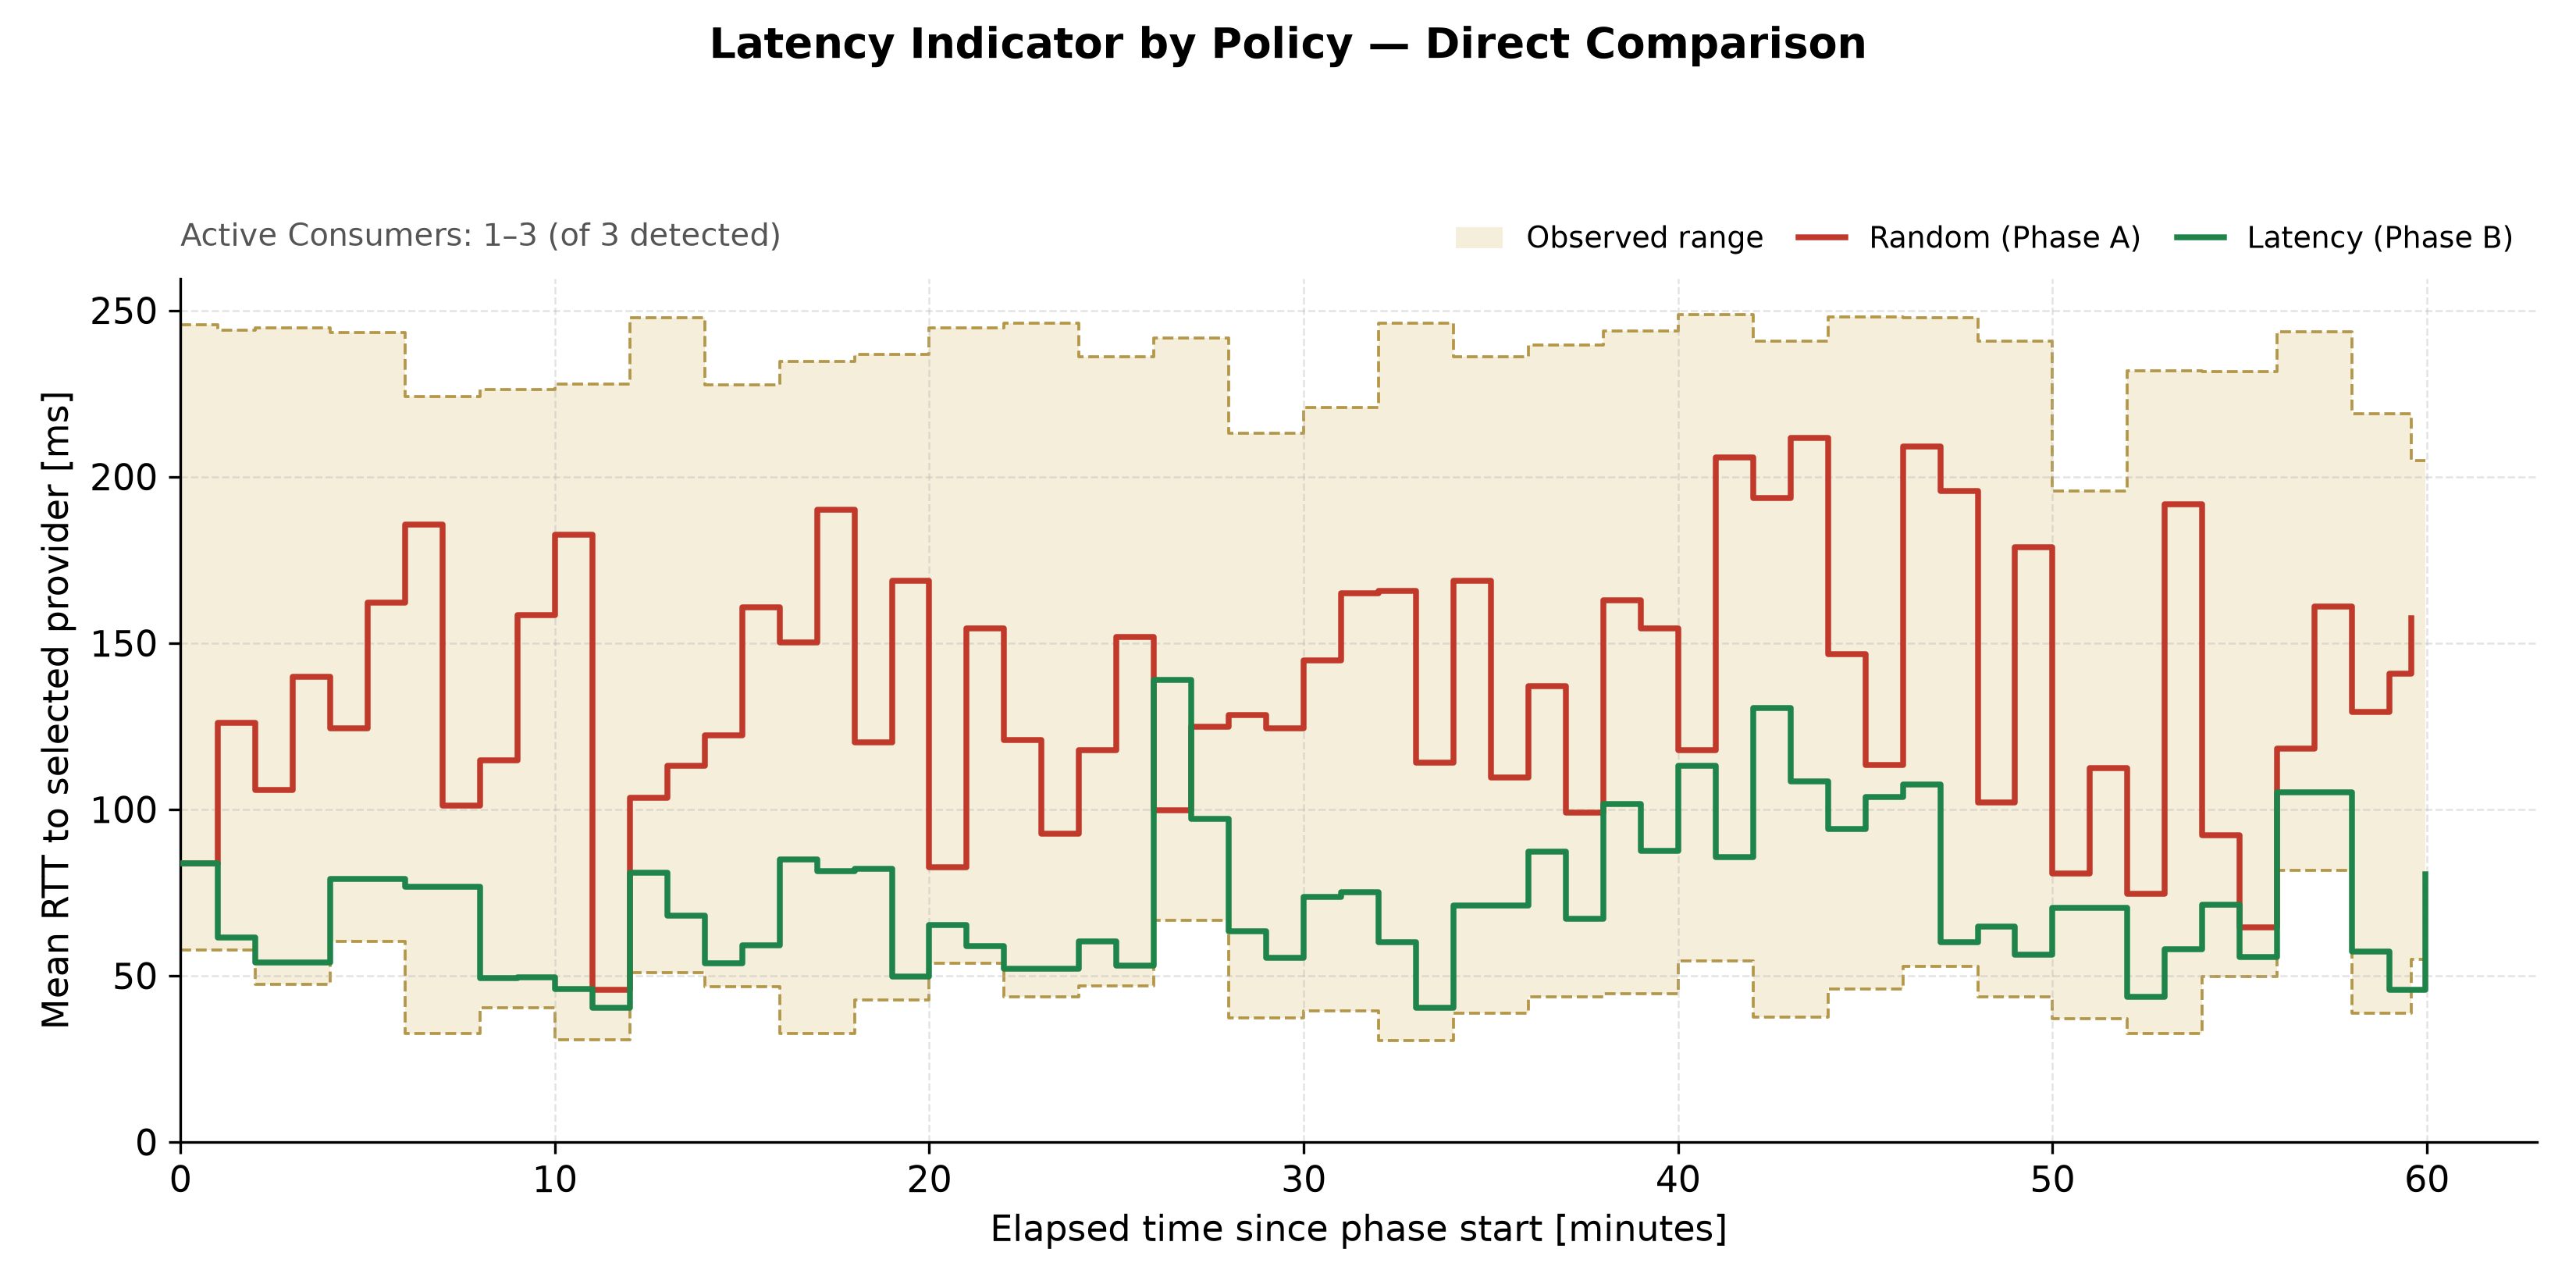

Data behind this chart, as committed beside it:
timestamp, elapsed_minutes, phase, policy, active_consumers, mean_rtt_ms, sum_rtt_ms, band_floor, band_ceiling, band_observed_pairs, band_coverage, phase_band_floor, phase_band_ceiling
2026-09-14T11:32:26.609490+0000, 0.0, phase-a, Random, 1, 83.68, 83.68, 57.69, 245.7, 17, 0.8095, 57.69, 245.7
2026-09-14T11:33:26.609490+0000, 1.0, phase-a, Random, 3, 126.1, 378.2, 57.69, 245.7, 17, 0.8095, 57.69, 245.7
2026-09-14T11:34:26.609490+0000, 2.0, phase-a, Random, 3, 105.7, 317.2, 47.29, 244.7, 18, 0.8571, 47.29, 244.7
2026-09-14T11:35:26.609490+0000, 3.0, phase-a, Random, 3, 139.7, 419.2, 47.29, 244.7, 18, 0.8571, 47.29, 244.7
2026-09-14T11:36:26.609490+0000, 4.0, phase-a, Random, 3, 124.4, 373.2, 60.31, 243.4, 15, 0.7143, 60.31, 243.4
2026-09-14T11:37:26.609490+0000, 5.0, phase-a, Random, 3, 162, 486.1, 60.31, 243.4, 15, 0.7143, 60.31, 243.4
2026-09-14T11:38:26.609490+0000, 6.0, phase-a, Random, 3, 185.7, 557.1, 32.7, 224.1, 16, 0.7619, 32.7, 224.1
2026-09-14T11:39:26.609490+0000, 7.0, phase-a, Random, 3, 101, 303.1, 32.7, 224.1, 16, 0.7619, 32.7, 224.1
2026-09-14T11:40:26.609490+0000, 8.0, phase-a, Random, 3, 114.7, 344.2, 40.38, 226.1, 16, 0.7619, 40.38, 226.1
2026-09-14T11:41:26.609490+0000, 9.0, phase-a, Random, 3, 158.4, 475.2, 40.38, 226.1, 16, 0.7619, 40.38, 226.1
2026-09-14T11:42:26.609490+0000, 10.0, phase-a, Random, 3, 182.5, 547.4, 30.72, 227.8, 18, 0.8571, 30.72, 227.8
2026-09-14T11:43:26.609490+0000, 11.0, phase-a, Random, 3, 45.67, 137, 30.72, 227.8, 18, 0.8571, 30.72, 227.8
2026-09-14T11:44:26.609490+0000, 12.0, phase-a, Random, 3, 103.4, 310.1, 50.97, 247.8, 18, 0.8571, 50.97, 247.8
2026-09-14T11:45:26.609490+0000, 13.0, phase-a, Random, 3, 113, 339.1, 50.97, 247.8, 18, 0.8571, 50.97, 247.8
2026-09-14T11:46:26.609490+0000, 14.0, phase-a, Random, 3, 122.4, 367.1, 46.65, 227.7, 15, 0.7143, 46.65, 227.7
2026-09-14T11:47:26.609490+0000, 15.0, phase-a, Random, 3, 160.7, 482.2, 46.65, 227.7, 15, 0.7143, 46.65, 227.7
2026-09-14T11:48:26.609490+0000, 16.0, phase-a, Random, 3, 150.1, 450.3, 32.56, 234.7, 16, 0.7619, 32.56, 234.7
2026-09-14T11:49:26.609490+0000, 17.0, phase-a, Random, 3, 190.1, 570.2, 32.56, 234.7, 16, 0.7619, 32.56, 234.7
2026-09-14T11:50:26.609490+0000, 18.0, phase-a, Random, 3, 120, 360.1, 42.68, 236.7, 16, 0.7619, 42.68, 236.7
2026-09-14T11:51:26.609490+0000, 19.0, phase-a, Random, 3, 168.8, 506.3, 42.68, 236.7, 16, 0.7619, 42.68, 236.7
2026-09-14T11:52:26.609490+0000, 20.0, phase-a, Random, 3, 82.61, 247.8, 53.68, 244.7, 19, 0.9048, 53.68, 244.7
2026-09-14T11:53:26.609490+0000, 21.0, phase-a, Random, 3, 154.4, 463.2, 53.68, 244.7, 19, 0.9048, 53.68, 244.7
2026-09-14T11:54:26.609490+0000, 22.0, phase-a, Random, 3, 120.7, 362.2, 43.68, 246.1, 16, 0.7619, 43.68, 246.1
2026-09-14T11:55:26.609490+0000, 23.0, phase-a, Random, 3, 92.72, 278.2, 43.68, 246.1, 16, 0.7619, 43.68, 246.1
2026-09-14T11:56:26.609490+0000, 24.0, phase-a, Random, 3, 117.7, 353.1, 47.01, 236.1, 17, 0.8095, 47.01, 236.1
2026-09-14T11:57:26.609490+0000, 25.0, phase-a, Random, 3, 151.7, 455.2, 47.01, 236.1, 17, 0.8095, 47.01, 236.1
2026-09-14T11:58:26.609490+0000, 26.0, phase-a, Random, 3, 99.8, 299.4, 66.73, 241.7, 17, 0.8095, 66.73, 241.7
2026-09-14T11:59:26.609490+0000, 27.0, phase-a, Random, 3, 124.7, 374.2, 66.73, 241.7, 17, 0.8095, 66.73, 241.7
2026-09-14T12:00:26.609490+0000, 28.0, phase-a, Random, 3, 128.3, 385, 37.27, 213.1, 17, 0.8095, 37.27, 213.1
2026-09-14T12:01:26.609490+0000, 29.0, phase-a, Random, 3, 124.4, 373.1, 37.27, 213.1, 17, 0.8095, 37.27, 213.1
2026-09-14T12:02:26.609490+0000, 30.0, phase-a, Random, 3, 144.7, 434.1, 39.34, 220.7, 17, 0.8095, 39.34, 220.7
2026-09-14T12:03:26.609490+0000, 31.0, phase-a, Random, 3, 165.1, 495.2, 39.34, 220.7, 17, 0.8095, 39.34, 220.7
2026-09-14T12:04:26.609490+0000, 32.0, phase-a, Random, 3, 165.7, 497, 30.6, 246.1, 17, 0.8095, 30.6, 246.1
2026-09-14T12:05:26.609490+0000, 33.0, phase-a, Random, 3, 114, 342.1, 30.6, 246.1, 17, 0.8095, 30.6, 246.1
2026-09-14T12:06:26.609490+0000, 34.0, phase-a, Random, 3, 168.7, 506, 38.7, 236, 18, 0.8571, 38.7, 236
2026-09-14T12:07:26.609490+0000, 35.0, phase-a, Random, 3, 109.7, 329, 38.7, 236, 18, 0.8571, 38.7, 236
2026-09-14T12:08:26.609490+0000, 36.0, phase-a, Random, 3, 137.1, 411.2, 43.73, 239.7, 18, 0.8571, 43.73, 239.7
2026-09-14T12:09:26.609490+0000, 37.0, phase-a, Random, 3, 99, 297, 43.73, 239.7, 18, 0.8571, 43.73, 239.7
2026-09-14T12:10:26.609490+0000, 38.0, phase-a, Random, 3, 162.8, 488.3, 44.63, 243.7, 17, 0.8095, 44.63, 243.7
2026-09-14T12:11:26.609490+0000, 39.0, phase-a, Random, 3, 154.4, 463.1, 44.63, 243.7, 17, 0.8095, 44.63, 243.7
2026-09-14T12:12:26.609490+0000, 40.0, phase-a, Random, 3, 117.7, 353.1, 54.36, 248.7, 18, 0.8571, 54.36, 248.7
2026-09-14T12:13:26.609490+0000, 41.0, phase-a, Random, 3, 205.7, 617.2, 54.36, 248.7, 18, 0.8571, 54.36, 248.7
2026-09-14T12:14:26.609490+0000, 42.0, phase-a, Random, 3, 193.7, 581, 37.65, 240.7, 15, 0.7143, 37.65, 240.7
2026-09-14T12:15:26.609490+0000, 43.0, phase-a, Random, 3, 211.7, 635.1, 37.65, 240.7, 15, 0.7143, 37.65, 240.7
2026-09-14T12:16:26.609490+0000, 44.0, phase-a, Random, 3, 146.7, 440, 45.96, 248, 17, 0.8095, 45.96, 248
2026-09-14T12:17:26.609490+0000, 45.0, phase-a, Random, 3, 113.3, 340, 45.96, 248, 17, 0.8095, 45.96, 248
2026-09-14T12:18:26.609490+0000, 46.0, phase-a, Random, 3, 209, 627.1, 52.7, 247.7, 17, 0.8095, 52.7, 247.7
2026-09-14T12:19:26.609490+0000, 47.0, phase-a, Random, 3, 195.7, 587.2, 52.7, 247.7, 17, 0.8095, 52.7, 247.7
2026-09-14T12:20:26.609490+0000, 48.0, phase-a, Random, 3, 102.1, 306.2, 43.63, 240.7, 16, 0.7619, 43.63, 240.7
2026-09-14T12:21:26.609490+0000, 49.0, phase-a, Random, 3, 178.8, 536.4, 43.63, 240.7, 16, 0.7619, 43.63, 240.7
2026-09-14T12:22:26.609490+0000, 50.0, phase-a, Random, 3, 80.69, 242.1, 36.98, 195.7, 16, 0.7619, 36.98, 195.7
2026-09-14T12:23:26.609490+0000, 51.0, phase-a, Random, 3, 112.3, 336.9, 36.98, 195.7, 16, 0.7619, 36.98, 195.7
2026-09-14T12:24:26.609490+0000, 52.0, phase-a, Random, 3, 74.67, 224, 32.62, 231.7, 17, 0.8095, 32.62, 231.7
2026-09-14T12:25:26.609490+0000, 53.0, phase-a, Random, 3, 191.7, 575.1, 32.62, 231.7, 17, 0.8095, 32.62, 231.7
2026-09-14T12:26:26.609490+0000, 54.0, phase-a, Random, 3, 92.31, 276.9, 49.64, 231.6, 16, 0.7619, 49.64, 231.6
2026-09-14T12:27:26.609490+0000, 55.0, phase-a, Random, 3, 64.6, 193.8, 49.64, 231.6, 16, 0.7619, 49.64, 231.6
2026-09-14T12:28:26.609490+0000, 56.0, phase-a, Random, 3, 118.3, 355, 81.68, 243.5, 15, 0.7143, 81.68, 243.5
2026-09-14T12:29:26.609490+0000, 57.0, phase-a, Random, 3, 161.1, 483.2, 81.68, 243.5, 15, 0.7143, 81.68, 243.5
2026-09-14T12:30:26.609490+0000, 58.0, phase-a, Random, 3, 129.4, 388.1, 38.62, 219, 17, 0.8095, 38.62, 219
2026-09-14T12:31:26.609490+0000, 59.0, phase-a, Random, 3, 140.7, 422, 38.62, 219, 17, 0.8095, 38.62, 219
... 62 more rows
